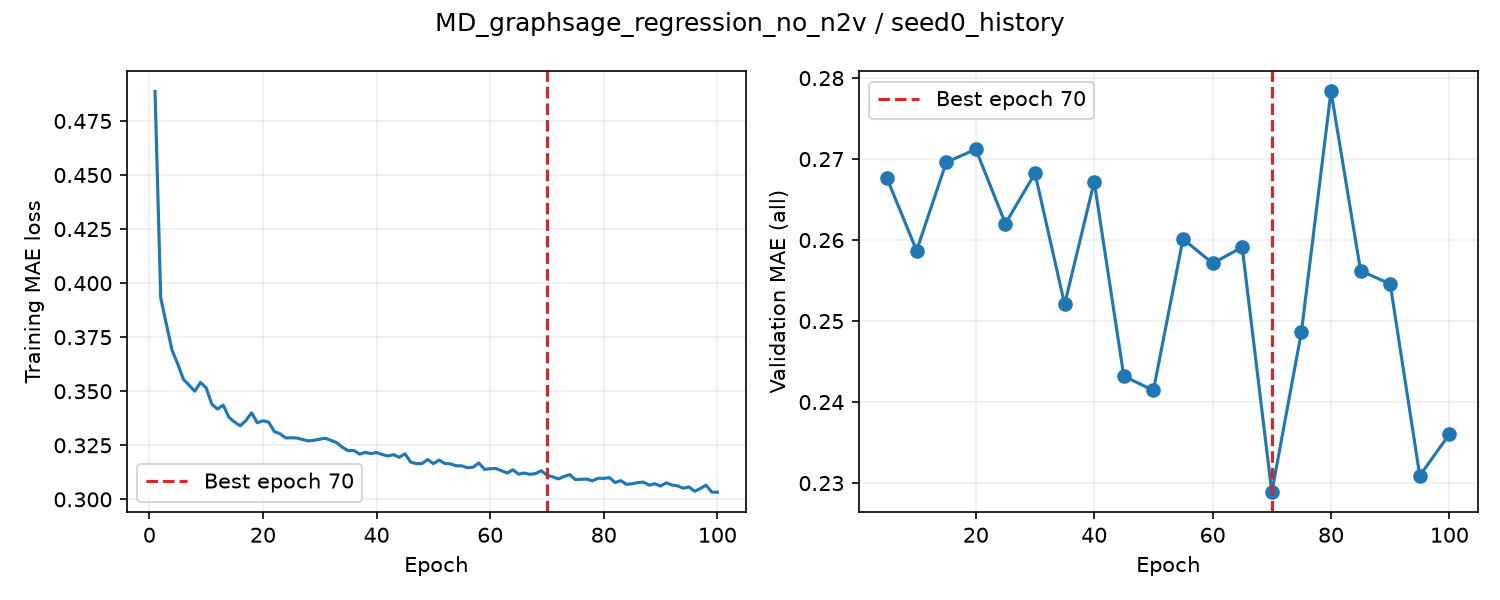

The file beside this chart, header and first rows:
epoch, train_loss, valid_auroc, valid_mae, epoch_seconds, elapsed_seconds, is_best, best_epoch
1, 0.4887, , , 3.127, 3.128, False, 0
2, 0.3932, , , 2.721, 6.206, False, 0
3, 0.381, , , 2.673, 8.879, False, 0
4, 0.3689, , , 2.702, 11.58, False, 0
5, 0.3626, 0.8444, 0.2676, 7.914, 19.5, True, 5
6, 0.3555, , , 2.86, 22.46, False, 5
7, 0.3528, , , 2.67, 25.13, False, 5
8, 0.35, , , 2.718, 27.86, False, 5
9, 0.3541, , , 2.669, 30.53, False, 5
10, 0.3516, 0.8457, 0.2587, 7.708, 38.24, True, 10
11, 0.344, , , 2.785, 41.12, False, 10
12, 0.3418, , , 2.714, 43.83, False, 10
13, 0.3436, , , 2.694, 46.52, False, 10
14, 0.338, , , 2.692, 49.22, False, 10
15, 0.3358, 0.8457, 0.2696, 8.205, 57.42, False, 10
16, 0.334, , , 2.822, 60.34, False, 10
17, 0.3365, , , 2.677, 63.02, False, 10
18, 0.34, , , 2.705, 65.72, False, 10
19, 0.3354, , , 2.696, 68.42, False, 10
20, 0.3364, 0.8467, 0.2712, 8.307, 76.73, False, 10
21, 0.3357, , , 2.814, 79.66, False, 10
22, 0.3314, , , 2.713, 82.37, False, 10
23, 0.3303, , , 2.657, 85.03, False, 10
24, 0.3284, , , 2.696, 87.73, False, 10
25, 0.3285, 0.8449, 0.262, 8.023, 95.75, False, 10
26, 0.3284, , , 2.806, 98.66, False, 10
27, 0.3277, , , 2.688, 101.3, False, 10
28, 0.327, , , 2.702, 104.1, False, 10
29, 0.3273, , , 2.685, 106.7, False, 10
30, 0.3278, 0.845, 0.2682, 7.463, 114.2, False, 10
31, 0.3283, , , 2.821, 117.2, False, 10
32, 0.3272, , , 2.711, 119.9, False, 10
33, 0.3262, , , 2.682, 122.6, False, 10
34, 0.324, , , 2.685, 125.3, False, 10
35, 0.3225, 0.8478, 0.2521, 7.581, 132.9, True, 35
36, 0.3226, , , 2.857, 135.8, False, 35
37, 0.3209, , , 2.678, 138.5, False, 35
38, 0.3217, , , 2.671, 141.2, False, 35
39, 0.3212, , , 2.704, 143.9, False, 35
40, 0.3217, 0.8452, 0.2672, 7.856, 151.7, False, 35
41, 0.3207, , , 2.818, 154.7, False, 35
42, 0.3201, , , 2.685, 157.4, False, 35
43, 0.3207, , , 2.722, 160.1, False, 35
44, 0.3194, , , 2.691, 162.8, False, 35
45, 0.3211, 0.8498, 0.2432, 7.776, 170.5, True, 45
46, 0.3172, , , 2.815, 173.5, False, 45
47, 0.3165, , , 2.726, 176.2, False, 45
48, 0.3166, , , 2.665, 178.9, False, 45
49, 0.3184, , , 2.668, 181.5, False, 45
50, 0.3165, 0.849, 0.2414, 7.869, 189.4, True, 50
51, 0.3182, , , 2.815, 192.3, False, 50
52, 0.3166, , , 2.687, 195, False, 50
53, 0.3164, , , 2.708, 197.7, False, 50
54, 0.3155, , , 2.713, 200.4, False, 50
55, 0.3155, 0.8494, 0.2601, 8.004, 208.4, False, 50
56, 0.3146, , , 2.776, 211.3, False, 50
57, 0.3149, , , 2.713, 214, False, 50
58, 0.3168, , , 2.687, 216.7, False, 50
59, 0.3139, , , 2.675, 219.4, False, 50
60, 0.3142, 0.8473, 0.2571, 8.235, 227.6, False, 50
... 40 more rows
